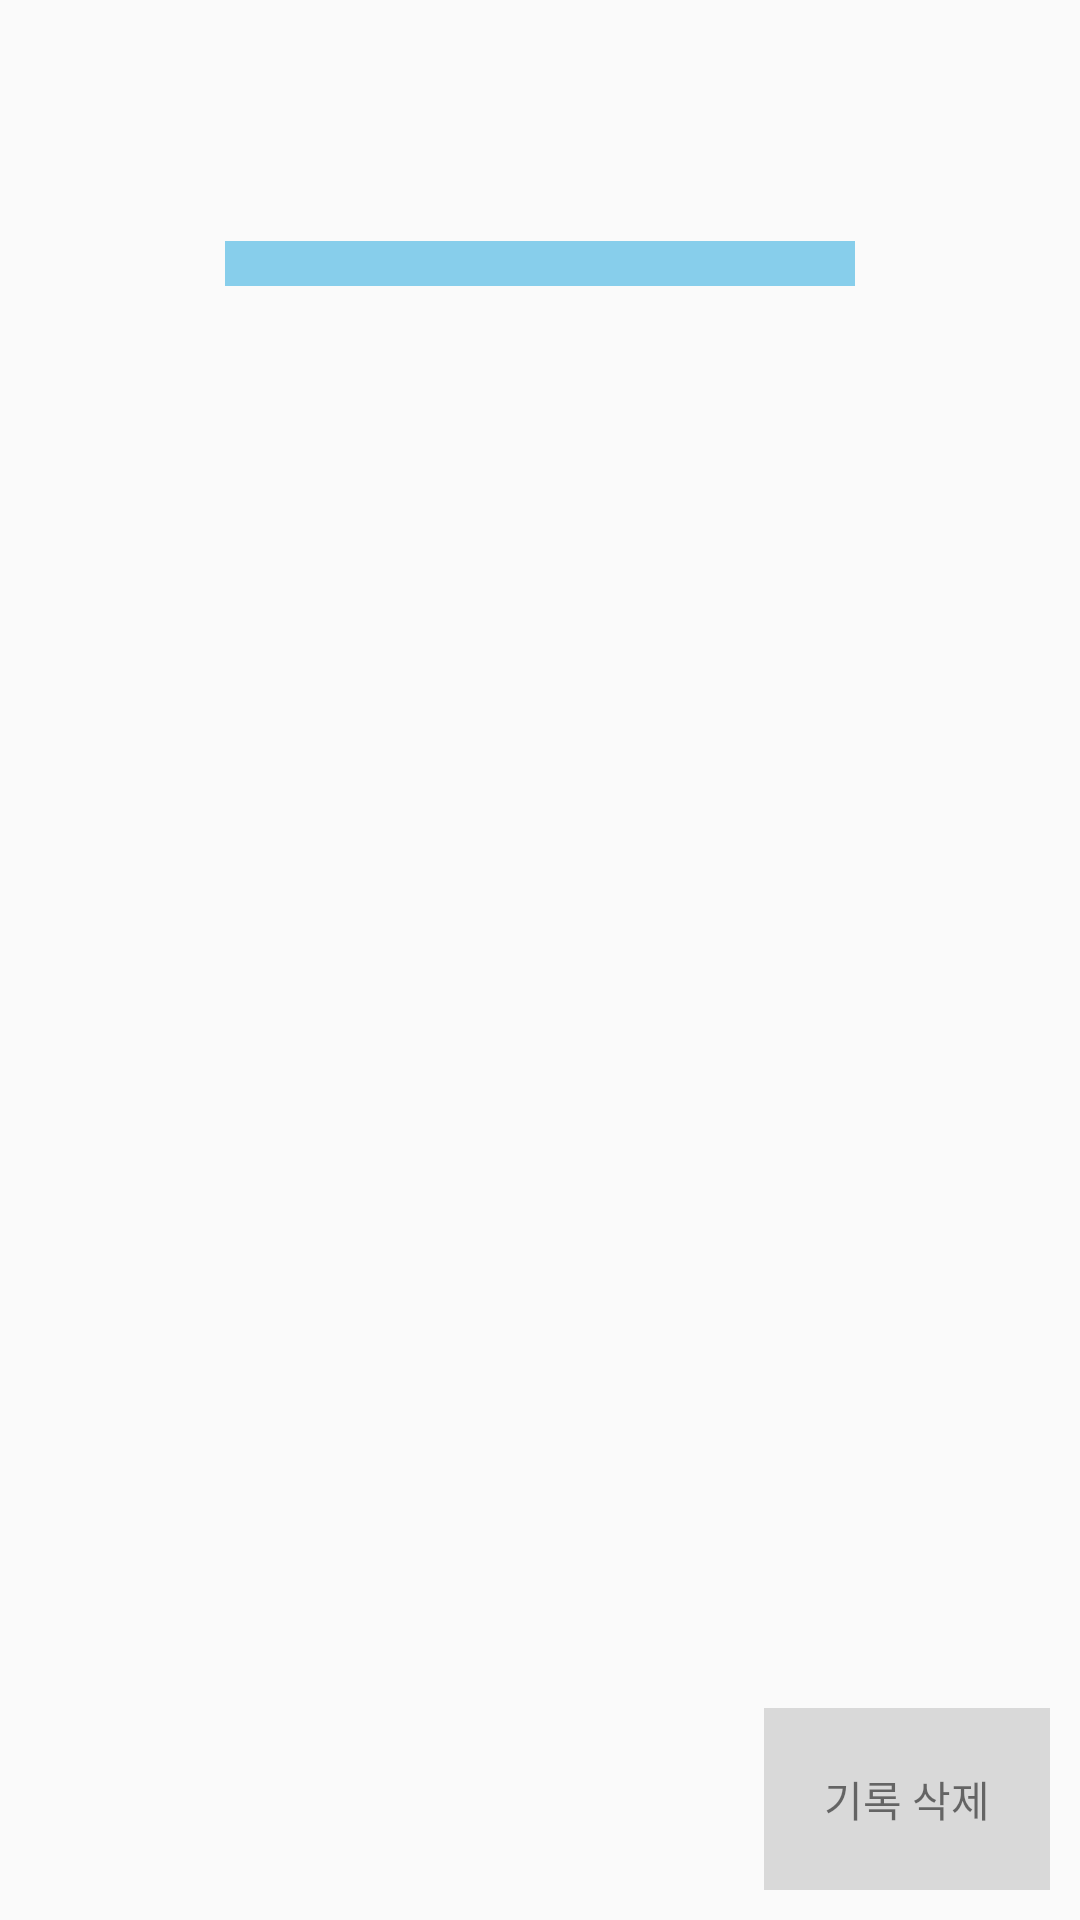

Reconstruct the res/layout file that produces this screen, plus the resources it refers to.
<!-- AndroidManifest.xml: application theme AppTheme -->
<!-- res/layout/activity_complete.xml -->
<?xml version="1.0" encoding="utf-8"?>
<RelativeLayout
    xmlns:android="http://schemas.android.com/apk/res/android"
    android:layout_width="match_parent"
    android:layout_height="match_parent">

    <LinearLayout
        android:id="@+id/today_date_area"
        android:layout_width="wrap_content"
        android:layout_height="wrap_content"
        android:gravity="center_vertical"
        android:layout_marginTop="20dp"
        android:layout_marginBottom="20dp"
        android:layout_centerHorizontal="true"
        android:orientation="horizontal">
        <ImageView
            android:id="@+id/left_icon"
            android:layout_width="40dp"
            android:layout_height="40dp"
            android:layout_marginRight="10dp"
            android:src="@drawable/baseline_keyboard_arrow_left_black_24dp"/>
        <TextView
            android:id="@+id/today_date"
            android:layout_width="wrap_content"
            android:layout_height="wrap_content"
            android:textStyle="bold"
            android:textSize="30sp"
            android:layout_centerHorizontal="true"/>
        <ImageView
            android:id="@+id/right_icon"
            android:layout_width="40dp"
            android:layout_height="40dp"
            android:layout_marginLeft="10dp"
            android:src="@drawable/baseline_keyboard_arrow_right_black_24dp"/>
    </LinearLayout>

    <ScrollView
        android:id="@+id/addview_scroll"
        android:layout_width="match_parent"
        android:layout_height="wrap_content"
        android:layout_below="@id/today_date_area"
        android:layout_marginLeft="150dp"
        android:layout_marginBottom="30dp"
        android:layout_centerHorizontal="true">
        <LinearLayout
            android:id="@+id/addview_area"
            android:layout_width="match_parent"
            android:layout_height="wrap_content"
            android:paddingLeft="10dp"
            android:paddingRight="10dp"
            android:paddingTop="10dp"
            android:paddingBottom="5dp"
            android:orientation="vertical"
            android:background="#87CEEB"/>
    </ScrollView>

    <TextView
        android:id="@+id/btn_delete"
        android:layout_width="wrap_content"
        android:layout_height="wrap_content"
        android:padding="20dp"
        android:text="기록 삭제"
        android:layout_alignParentBottom="true"
        android:layout_alignParentRight="true"
        android:layout_marginRight="10dp"
        android:layout_marginBottom="10dp"
        android:background="#33555555"/>
</RelativeLayout>
<!-- resources referenced by this layout -->
<resources>
  <style name="AppTheme" parent="Theme.AppCompat.Light.DarkActionBar">
          
          <item name="colorPrimary">#6C7476</item>
          <item name="colorPrimaryDark">#000000</item>
          <item name="colorAccent">#6200EE</item>
      </style>
</resources>
